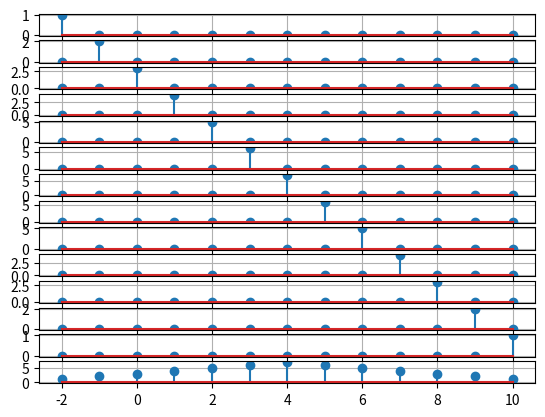

Python code for this plot:
import numpy as np
import matplotlib.pyplot as plt

x = np.array([1,2,3,4,5,6,7,6,5,4,3,2,1])
n = np.arange(-2,11)

def impulse(x,n):
	arr = [1, 2, 3, 4, 5, 6, 7, 6, 5, 4, 3, 2, 1]
	for i in range(len(arr)):
		if i-2!=n:
			arr[i]=0
	print(arr)
	return np.array(arr)

sum=np.array([0 for i in range(13)])
cnt=1
for i in range(-2,11):
	plt.subplot(14,1,cnt)
	sg=impulse(x,i)
	sum+=sg
	plt.stem(n,sg)
	plt.grid(True)
	cnt+=1

plt.subplot(14,1,cnt)
plt.stem(n,sum)
plt.grid(True)

plt.show()